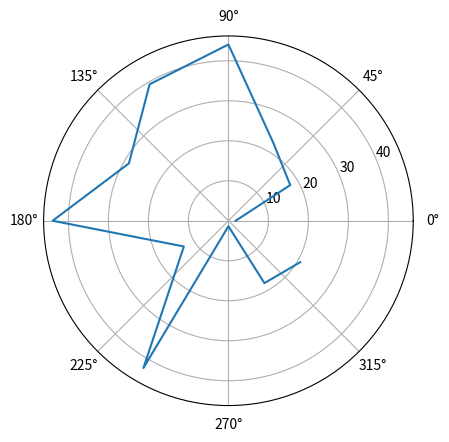

The script that saved this image:
# ch17_1.py
import matplotlib.pyplot as plt
import numpy as np

pts = 12
theta = np.linspace(0,2*np.pi,pts,endpoint=False)
r = 50*np.random.rand(pts)
plt.polar(theta,r)
plt.show()





  
      
